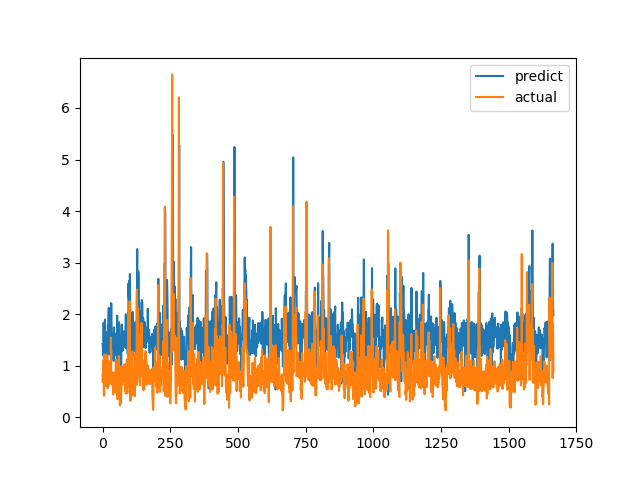

Source data for this figure (header and first rows):
predict, actual
1.421, 0.6915
1.406, 0.8558
1.199, 0.7094
1.454, 1.015
1.834, 1.116
1.488, 0.4183
1.514, 1.002
1.07, 1.219
1.631, 1.143
1.895, 0.6528
1.487, 0.6747
0.9772, 0.601
1.194, 0.6695
1.198, 0.6538
1.645, 0.7814
1.491, 1.206
1.617, 0.8469
1.066, 0.8286
1.32, 0.6482
1.365, 0.5624
1.779, 0.7183
1.616, 1.1
1.967, 0.9542
2.123, 0.729
1.604, 0.6694
1.341, 0.8631
1.219, 0.6465
1.513, 0.8223
1.533, 0.9236
1.64, 0.8301
1.463, 1.067
1.632, 1.546
2.215, 0.6827
1.703, 0.6386
1.346, 0.6464
1.441, 0.6881
1.54, 0.7274
1.419, 0.65
1.542, 0.8694
1.63, 0.4409
1.527, 0.4519
1.092, 0.7575
1.744, 0.4952
1.359, 0.6851
1.336, 0.7244
1.198, 0.8654
1.494, 0.74
1.205, 0.8071
1.349, 0.8204
1.62, 1.114
1.432, 1.109
1.544, 0.4751
1.316, 1.039
1.607, 0.9458
1.971, 0.7878
0.8284, 0.3505
1.496, 0.9368
1.743, 0.9868
1.77, 0.647
1.354, 1.03
... 1,606 more rows
